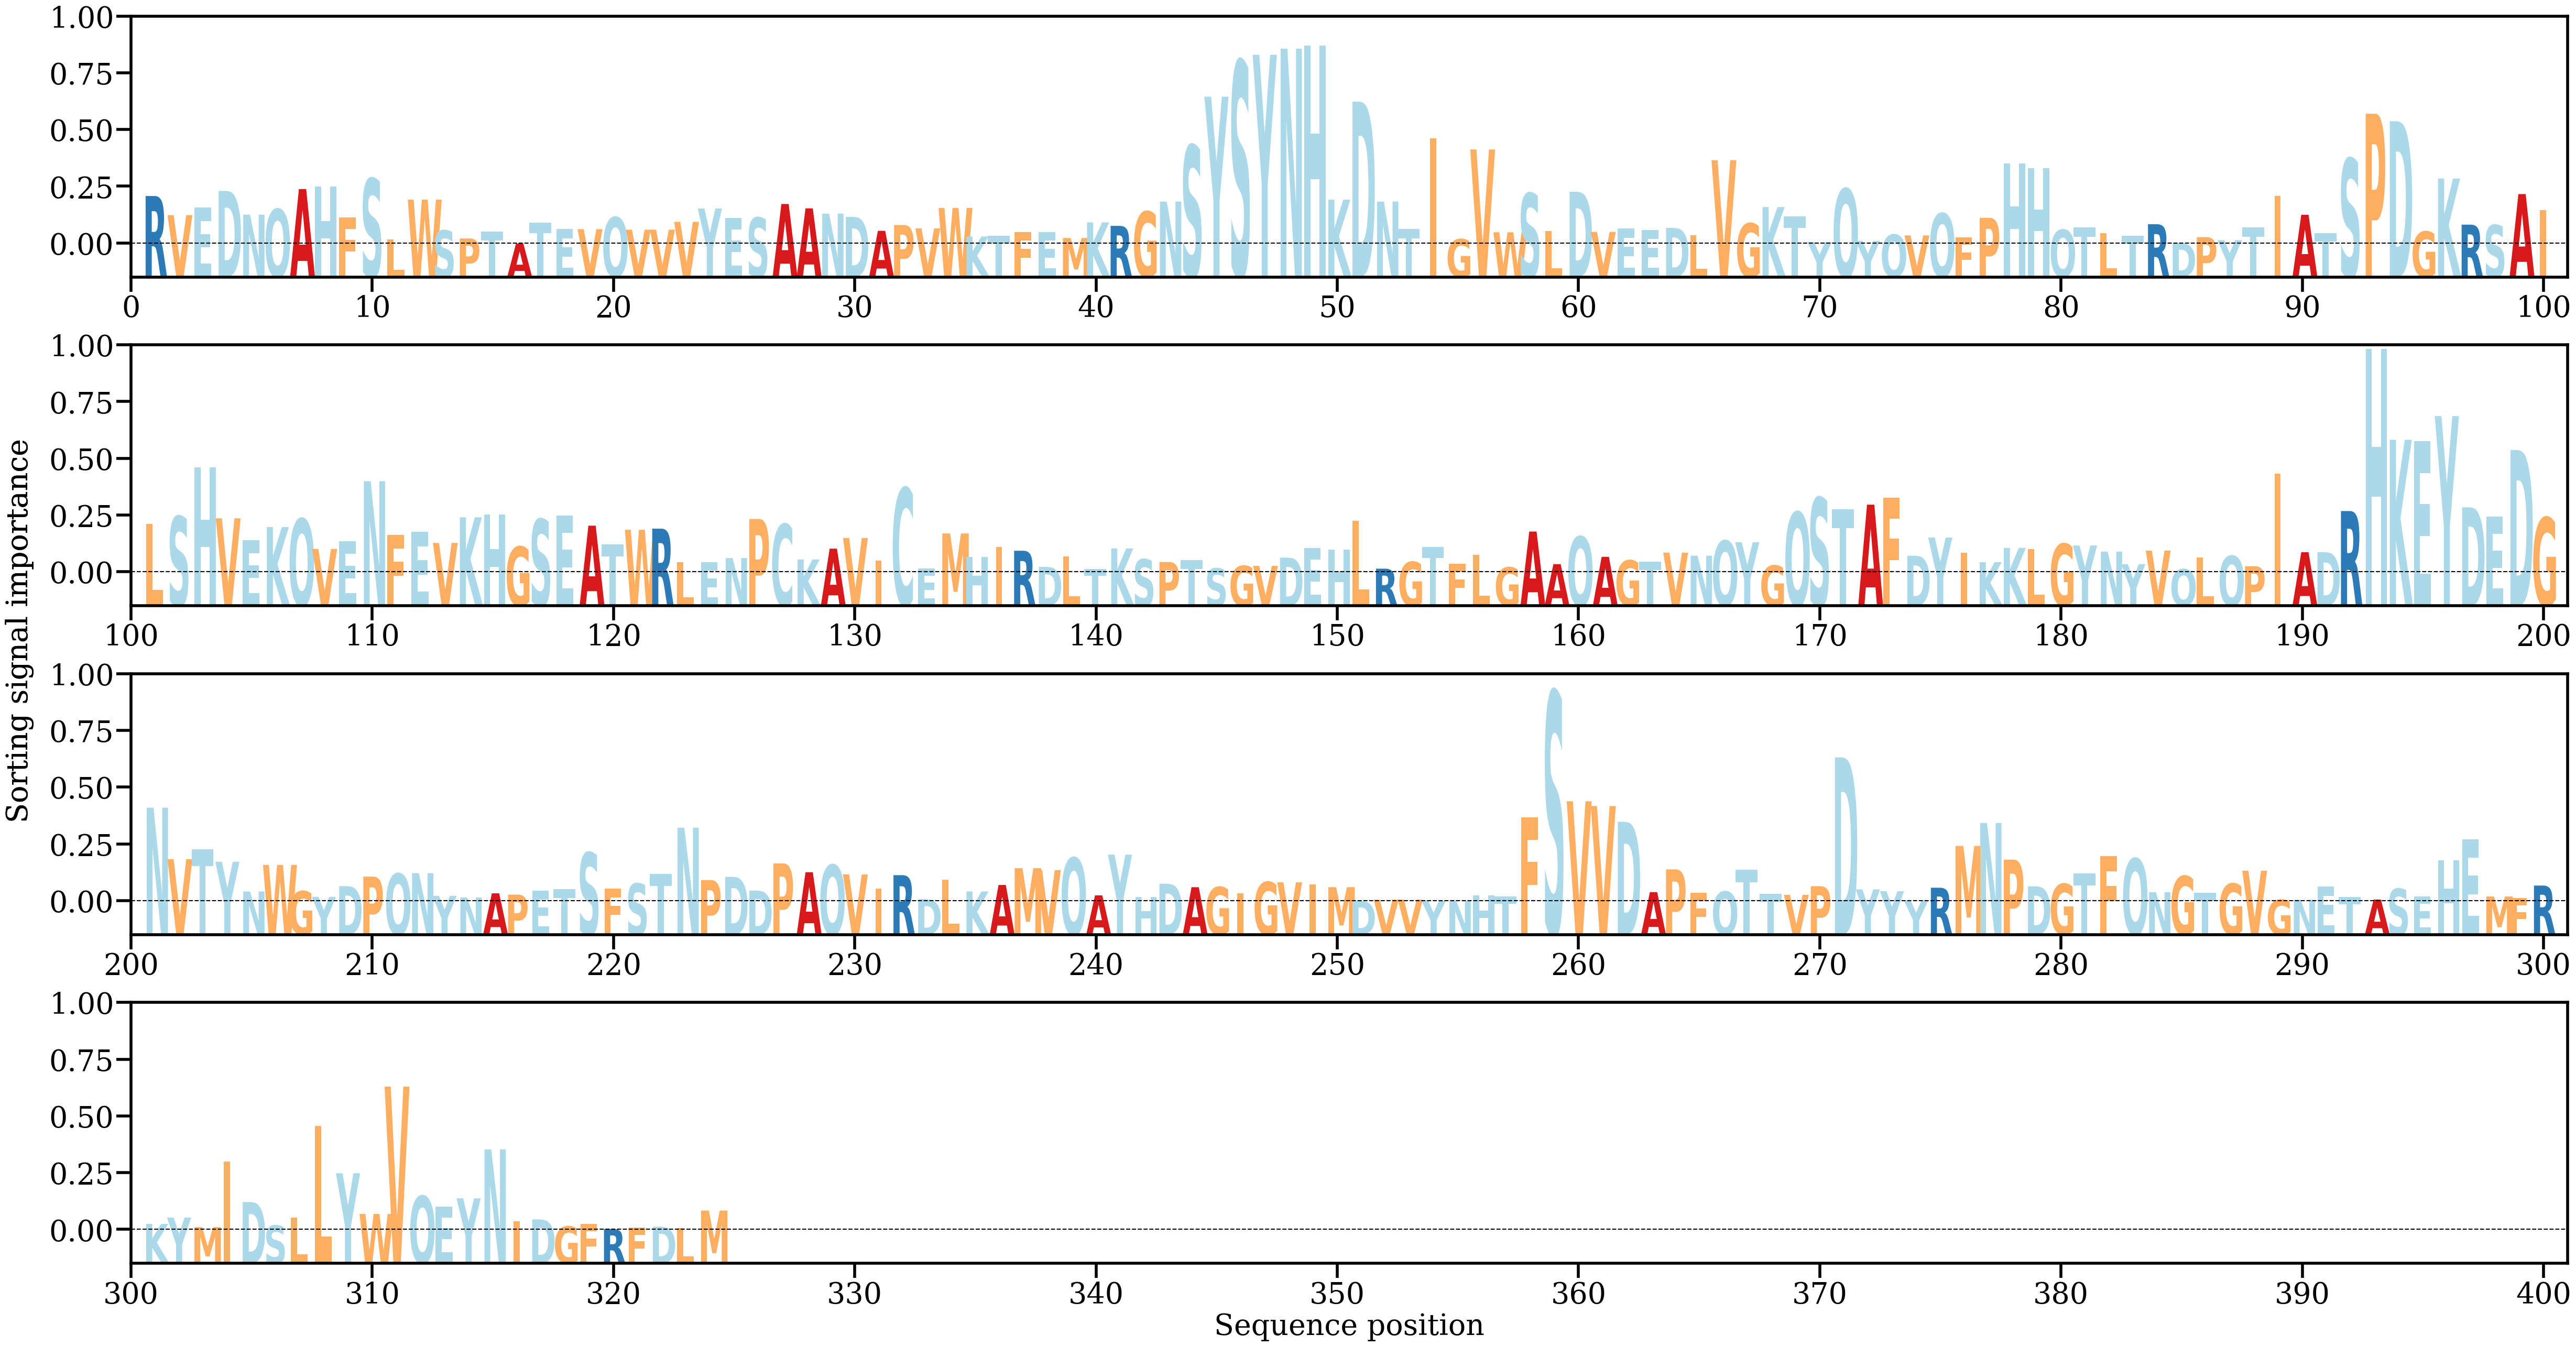

The file beside this chart, header and first rows:
AA, Alpha
R, [0.00431972]
V, [0.00259826]
E, [0.00328113]
D, [0.00477968]
N, [0.00264065]
Q, [0.00313705]
A, [0.00494691]
H, [0.00518801]
F, [0.00240832]
S, [0.00589241]
L, [0.00040892]
W, [0.00399442]
S, [0.0012201]
P, [0.00049885]
T, [0.00111278]
A, [4.784335e-05]
T, [0.001936]
E, [0.0013667]
V, [0.00133896]
Q, [0.00240643]
V, [0.00129073]
V, [0.0012899]
V, [0.00199329]
Y, [0.00319271]
E, [0.00235666]
S, [0.00237582]
A, [0.00360075]
A, [0.00320954]
N, [0.00273464]
D, [0.00244284]
A, [0.0011865]
P, [0.00170862]
V, [0.00140368]
W, [0.00324612]
K, [0.00067655]
T, [0.00073687]
F, [0.00109484]
E, [0.00108543]
M, [0.00054272]
K, [0.00194279]
R, [0.00163181]
G, [0.00292116]
N, [0.00381955]
S, [0.00887439]
Y, [0.01326389]
S, [0.01645881]
Y, [0.01703076]
N, [0.01758144]
H, [0.01784647]
K, [0.00399157]
D, [0.01281539]
N, [0.00381942]
T, [0.00135815]
I, [0.00952595]
G, [0.00043483]
V, [0.00851152]
W, [0.00105905]
S, [0.00456776]
L, [0.00118088]
D, [0.00470303]
... 264 more rows
